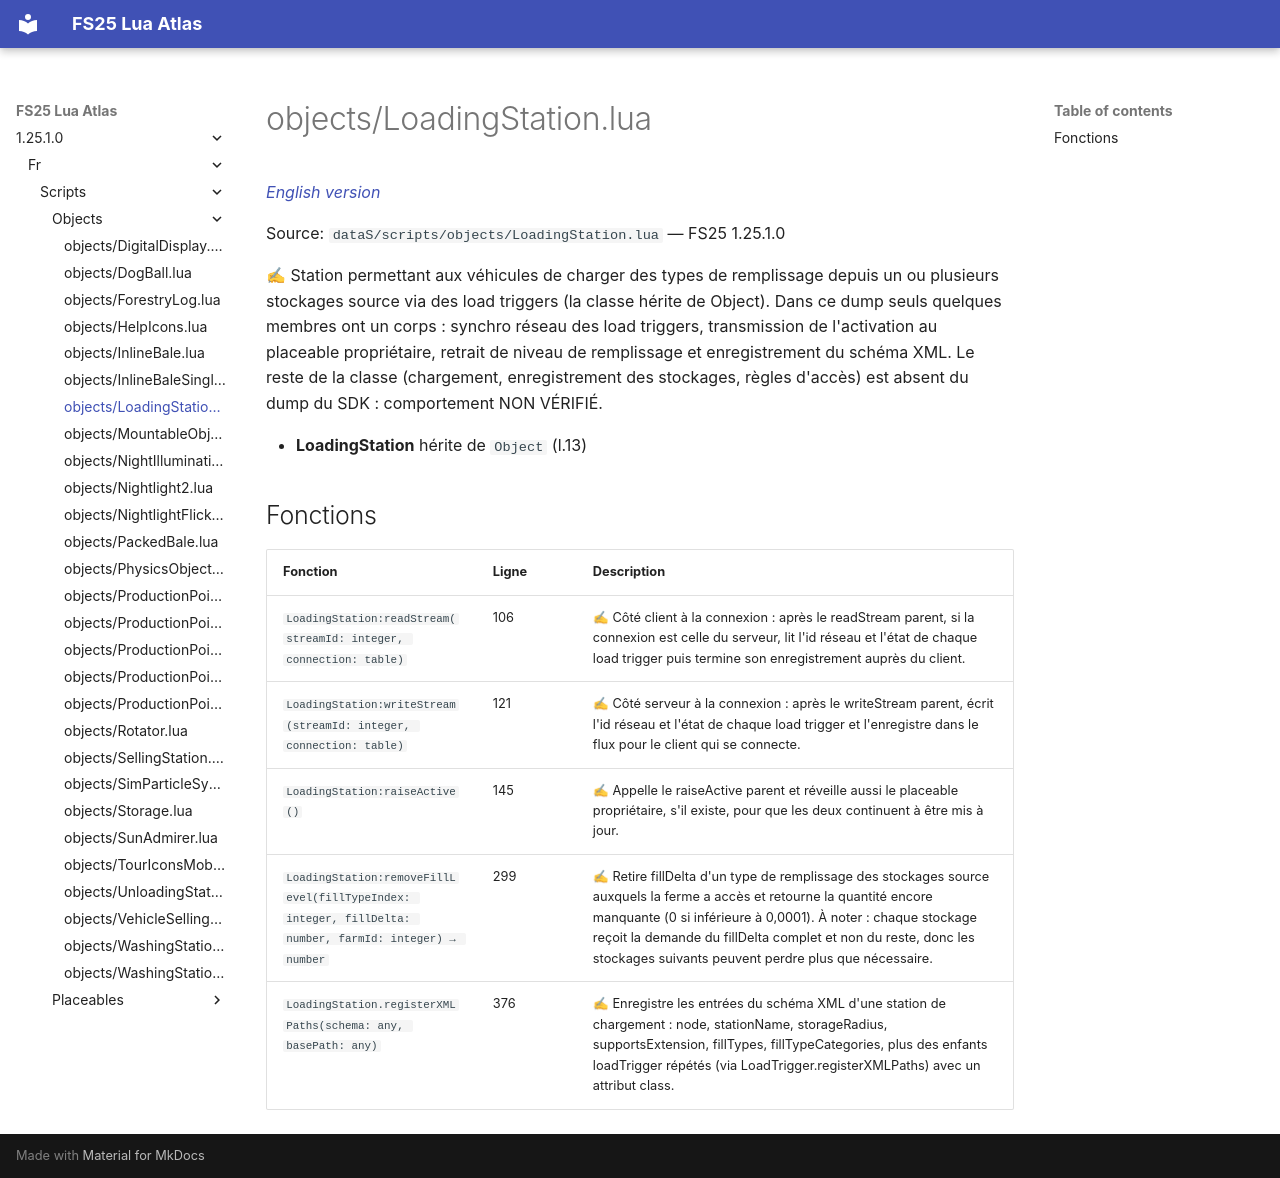

repository: Tim0219800/fs25-lua-atlas · page: 1.25.1.0/fr/scripts/objects/LoadingStation.html · generator: mkdocs

# objects/LoadingStation.lua

*[English version](../../../scripts/objects/LoadingStation.md)*

Source: `dataS/scripts/objects/LoadingStation.lua` — FS25 1.25.1.0

✍ Station permettant aux véhicules de charger des types de remplissage depuis un ou plusieurs stockages source via des load triggers (la classe hérite de Object). Dans ce dump seuls quelques membres ont un corps : synchro réseau des load triggers, transmission de l'activation au placeable propriétaire, retrait de niveau de remplissage et enregistrement du schéma XML. Le reste de la classe (chargement, enregistrement des stockages, règles d'accès) est absent du dump du SDK : comportement NON VÉRIFIÉ.

- **LoadingStation** hérite de `Object` (l.13)

## Fonctions

| Fonction | Ligne | Description |
|---|---|---|
| `LoadingStation:readStream(streamId: integer, connection: table)` | 106 | ✍ Côté client à la connexion : après le readStream parent, si la connexion est celle du serveur, lit l'id réseau et l'état de chaque load trigger puis termine son enregistrement auprès du client. |
| `LoadingStation:writeStream(streamId: integer, connection: table)` | 121 | ✍ Côté serveur à la connexion : après le writeStream parent, écrit l'id réseau et l'état de chaque load trigger et l'enregistre dans le flux pour le client qui se connecte. |
| `LoadingStation:raiseActive()` | 145 | ✍ Appelle le raiseActive parent et réveille aussi le placeable propriétaire, s'il existe, pour que les deux continuent à être mis à jour. |
| `LoadingStation:removeFillLevel(fillTypeIndex: integer, fillDelta: number, farmId: integer) → number` | 299 | ✍ Retire fillDelta d'un type de remplissage des stockages source auxquels la ferme a accès et retourne la quantité encore manquante (0 si inférieure à 0,0001). À noter : chaque stockage reçoit la demande du fillDelta complet et non du reste, donc les stockages suivants peuvent perdre plus que nécessaire. |
| `LoadingStation.registerXMLPaths(schema: any, basePath: any)` | 376 | ✍ Enregistre les entrées du schéma XML d'une station de chargement : node, stationName, storageRadius, supportsExtension, fillTypes, fillTypeCategories, plus des enfants loadTrigger répétés (via LoadTrigger.registerXMLPaths) avec un attribut class. |
